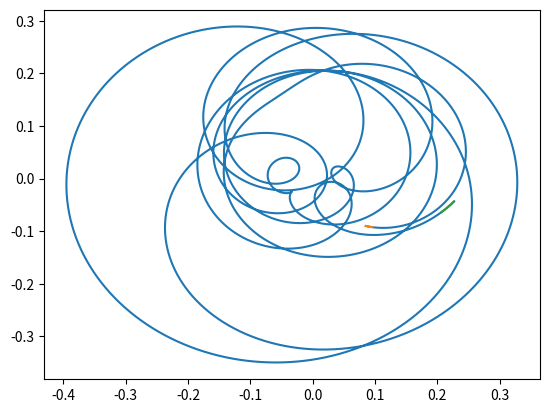
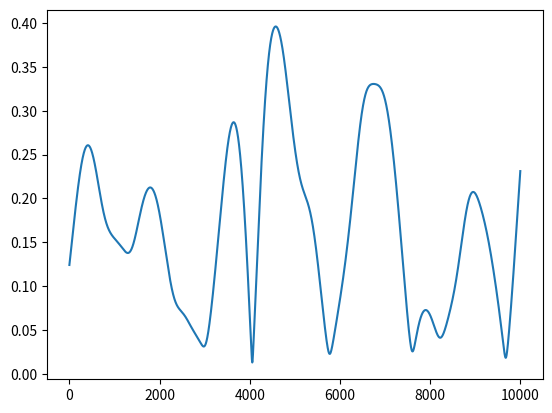
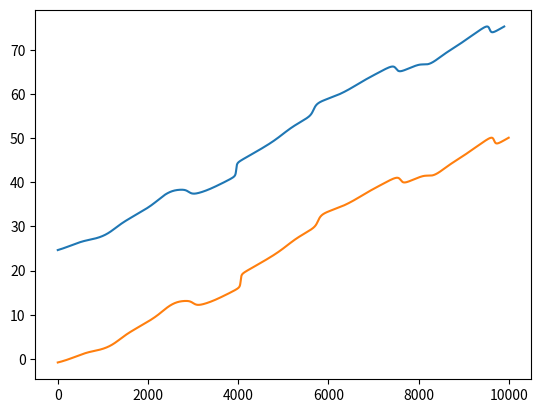
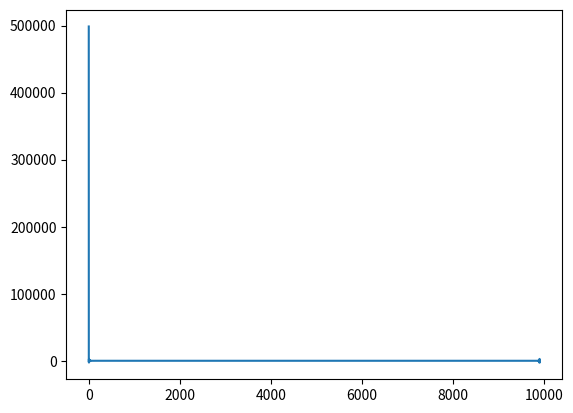
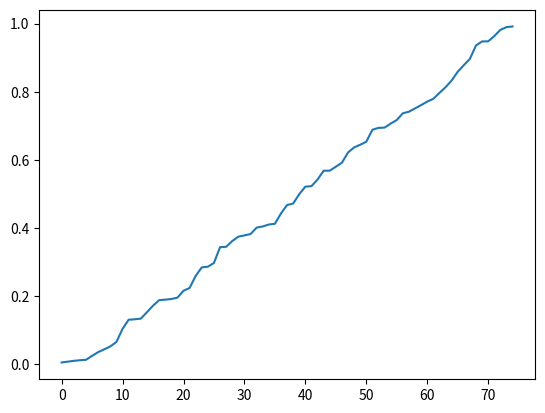
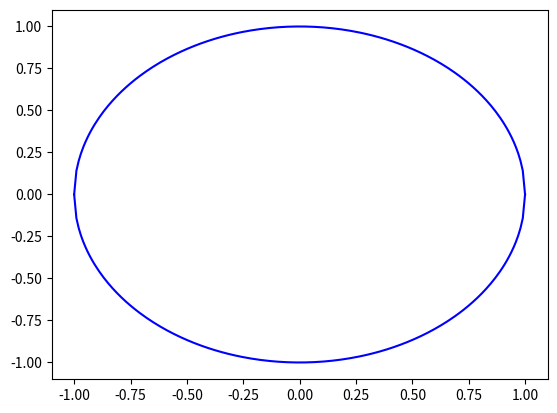
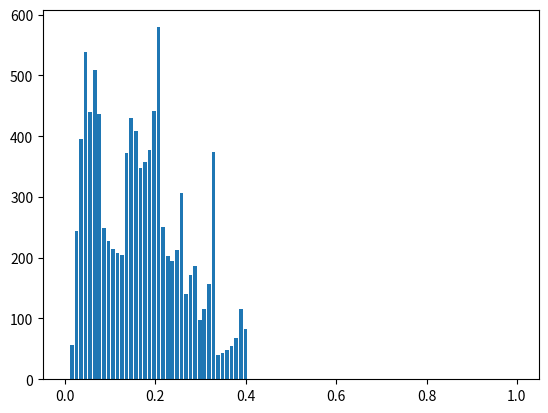

These figures' Python source, in order: (Note: this script raises an exception after producing the figures.)
from numpy import *
import matplotlib.pyplot as plt
import matplotlib.animation as animation
import cmath as cmath
from scipy.integrate import odeint
import pylab as P
from datetime import datetime

def func(y, t, N_osc, omg, gamma):
    y_help = zeros((N_osc))
    for i in arange(N_osc):
        y_help[i] = sum(sin(y-y[i]))
    return (omg + gamma*y_help/N_osc)
    
#def grad(y, t, N_osc):    return [[0,t], [1,0]]

# system parameter
N_osc  = 75           # number of osci
spread = 1.         # spread of osci distrib.
omg    = sort(spread*random.rand(N_osc))
print(omg)
gamma  = 0.35          # coupling strength
#plt.figure(0)
#plt.hist(omg)

# intergration parameter   
N_time = 10000
tmax   = 100.
y0     = (4*random.randn(N_osc))%(2.*pi)                # initial condition
t      = linspace(0, tmax, N_time)      # time points startin with init cond
y      = odeint(func, y0, t, (N_osc, omg, gamma))%(2*pi)#, Dfun=grad)
file   = open("integrator.txt",'w')
file.write("integration with\n N_osc ="+repr(N_osc)+"\n")
file.write("omg = randn, spread = "+repr(spread)+"\n")
file.write("gamma = "+repr(gamma)+"\n")
file.write("N_time = "+repr(N_time)+"\n")
file.write("tmax = "+repr(tmax)+"\n")
file.write(str(y))

order  = ones(N_time)+1j*ones(N_time)
phi    = ones(N_time)
phi_corr = ones(N_time)
phase2pi = 0
for i in arange(N_time):
    order[i] = sum(cos(y[i])+1j*sin(y[i]))/N_osc
    phi[i] = cmath.phase(order[i])
    if (phi[i]-phi[i-1])>(pi):
        phase2pi = phase2pi - 2.*pi   
    if (-phi[i]+phi[i-1])>(pi):
        phase2pi = phase2pi + 2.*pi
    phi_corr[i] = phi[i] + phase2pi

lin = phi_corr[100-1:]
omg_mean = 0 
for k in arange(len(lin)-1)+1:
    omg_mean = omg_mean + lin[k]/k

phi_corr_fluct = lin + sum(lin)/len(lin)
fft = fft.fft(phi_corr_fluct)
#freqban = 
    
       
    
#print(order)
plt.figure(1)
#plt.plot(y)
plt.plot(order.real,order.imag)
plt.plot(order.real[0:20],order.imag[0:20])
plt.plot(order.real[N_time-20:N_time-1],order.imag[N_time-20:N_time-1])
plt.figure(2)
plt.plot(abs(order))
plt.figure(3)
#plt.plot(phi)
plt.plot(phi_corr_fluct)
plt.plot(phi_corr)
plt.figure(4)
plt.plot(fft)
plt.figure(5)
plt.plot(omg)
file.close()
fig = plt.figure(6)
x = linspace(-1.,1.,200)
yo = sqrt(1-x**2)
yu = -sqrt(1-x**2)
plt.plot(x,yo,'b')
plt.plot(x,yu,'b')
ims = []
for i in range(N_time):
    x1 = sin(y[i])
    x2 = cos(y[i])
    im, = plt.plot(x1,x2, 'bo')
    ims.append([im])

ani = animation.ArtistAnimation(fig, ims, interval=100, blit=True, repeat_delay=1000)

#ani.save('dynamic_images.mp4')

plt.figure(7)
bins = linspace(0,1,100)
# the histogram of the data with histtype='step'
n, bins, patches = P.hist(abs(order[100:N_time]), bins, normed=1, histtype='bar', rwidth=0.8)

plt.show()
